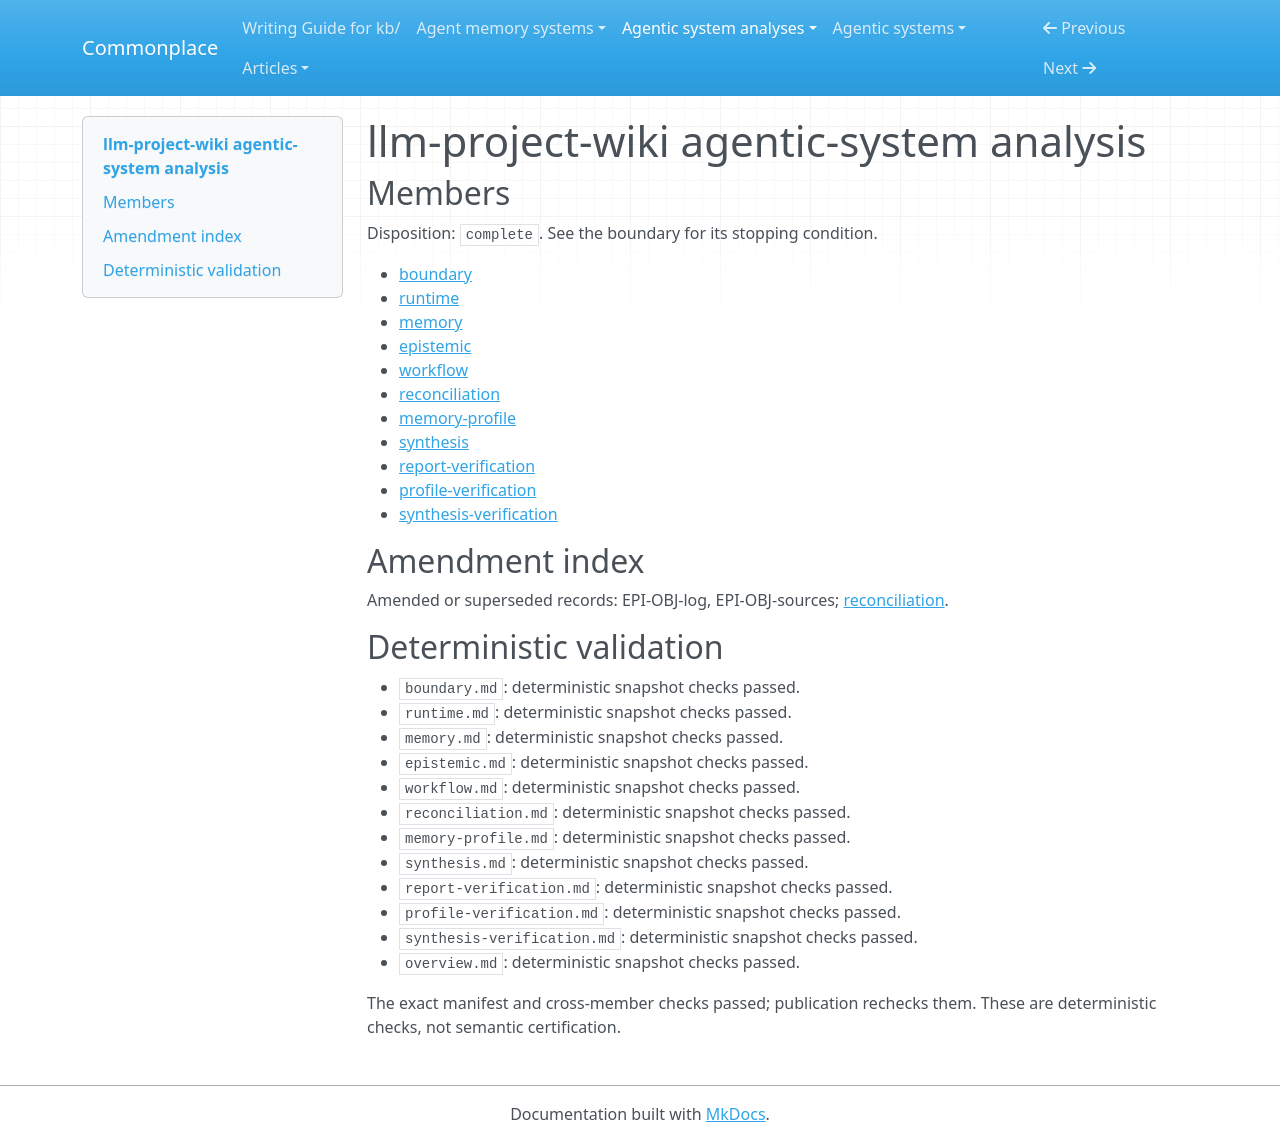

repository: zby/commonplace · page: agentic-system-analyses/retained/akash-r34--llm-project-wiki/overview/index.html · generator: mkdocs

---
type: agentic-system-analyses/types/agentic-system-analysis-overview.md
description: LLM Project Wiki specifies model-authored project pages, wiki-first lookup
  and gap-driven repair; its prompt package does not demonstrate deployed maintenance
  or improved answers.
run-id: AAS-2026-10-14-llm-project-wiki-c6c664168f3e-01
result-disposition: complete
target-class: memory/knowledge/context-engineering system
boundary-kind: whole-system
reviewed-boundary: 1fdfba9129a46afd18aa68a83f12d6716ab694c6
analysis-cutoff: '2026-10-14'
evidence-tier: doc-grounded
system: llm-project-wiki
run-date: '2026-10-14'
inputs-commit: f7732e9c6bc5622031571d2d429bc017253eb64f
---

# llm-project-wiki agentic-system analysis

## Members

Disposition: `complete`. See the boundary for its stopping condition.

- [boundary](./boundary.md)
- [runtime](./runtime.md)
- [memory](./memory.md)
- [epistemic](./epistemic.md)
- [workflow](./workflow.md)
- [reconciliation](./reconciliation.md)
- [memory-profile](./memory-profile.md)
- [synthesis](./synthesis.md)
- [report-verification](./report-verification.md)
- [profile-verification](./profile-verification.md)
- [synthesis-verification](./synthesis-verification.md)

## Amendment index

Amended or superseded records: EPI-OBJ-log, EPI-OBJ-sources; [reconciliation](reconciliation.md).

## Deterministic validation

- `boundary.md`: deterministic snapshot checks passed.
- `runtime.md`: deterministic snapshot checks passed.
- `memory.md`: deterministic snapshot checks passed.
- `epistemic.md`: deterministic snapshot checks passed.
- `workflow.md`: deterministic snapshot checks passed.
- `reconciliation.md`: deterministic snapshot checks passed.
- `memory-profile.md`: deterministic snapshot checks passed.
- `synthesis.md`: deterministic snapshot checks passed.
- `report-verification.md`: deterministic snapshot checks passed.
- `profile-verification.md`: deterministic snapshot checks passed.
- `synthesis-verification.md`: deterministic snapshot checks passed.
- `overview.md`: deterministic snapshot checks passed.

The exact manifest and cross-member checks passed; publication rechecks them. These are deterministic checks, not semantic certification.
